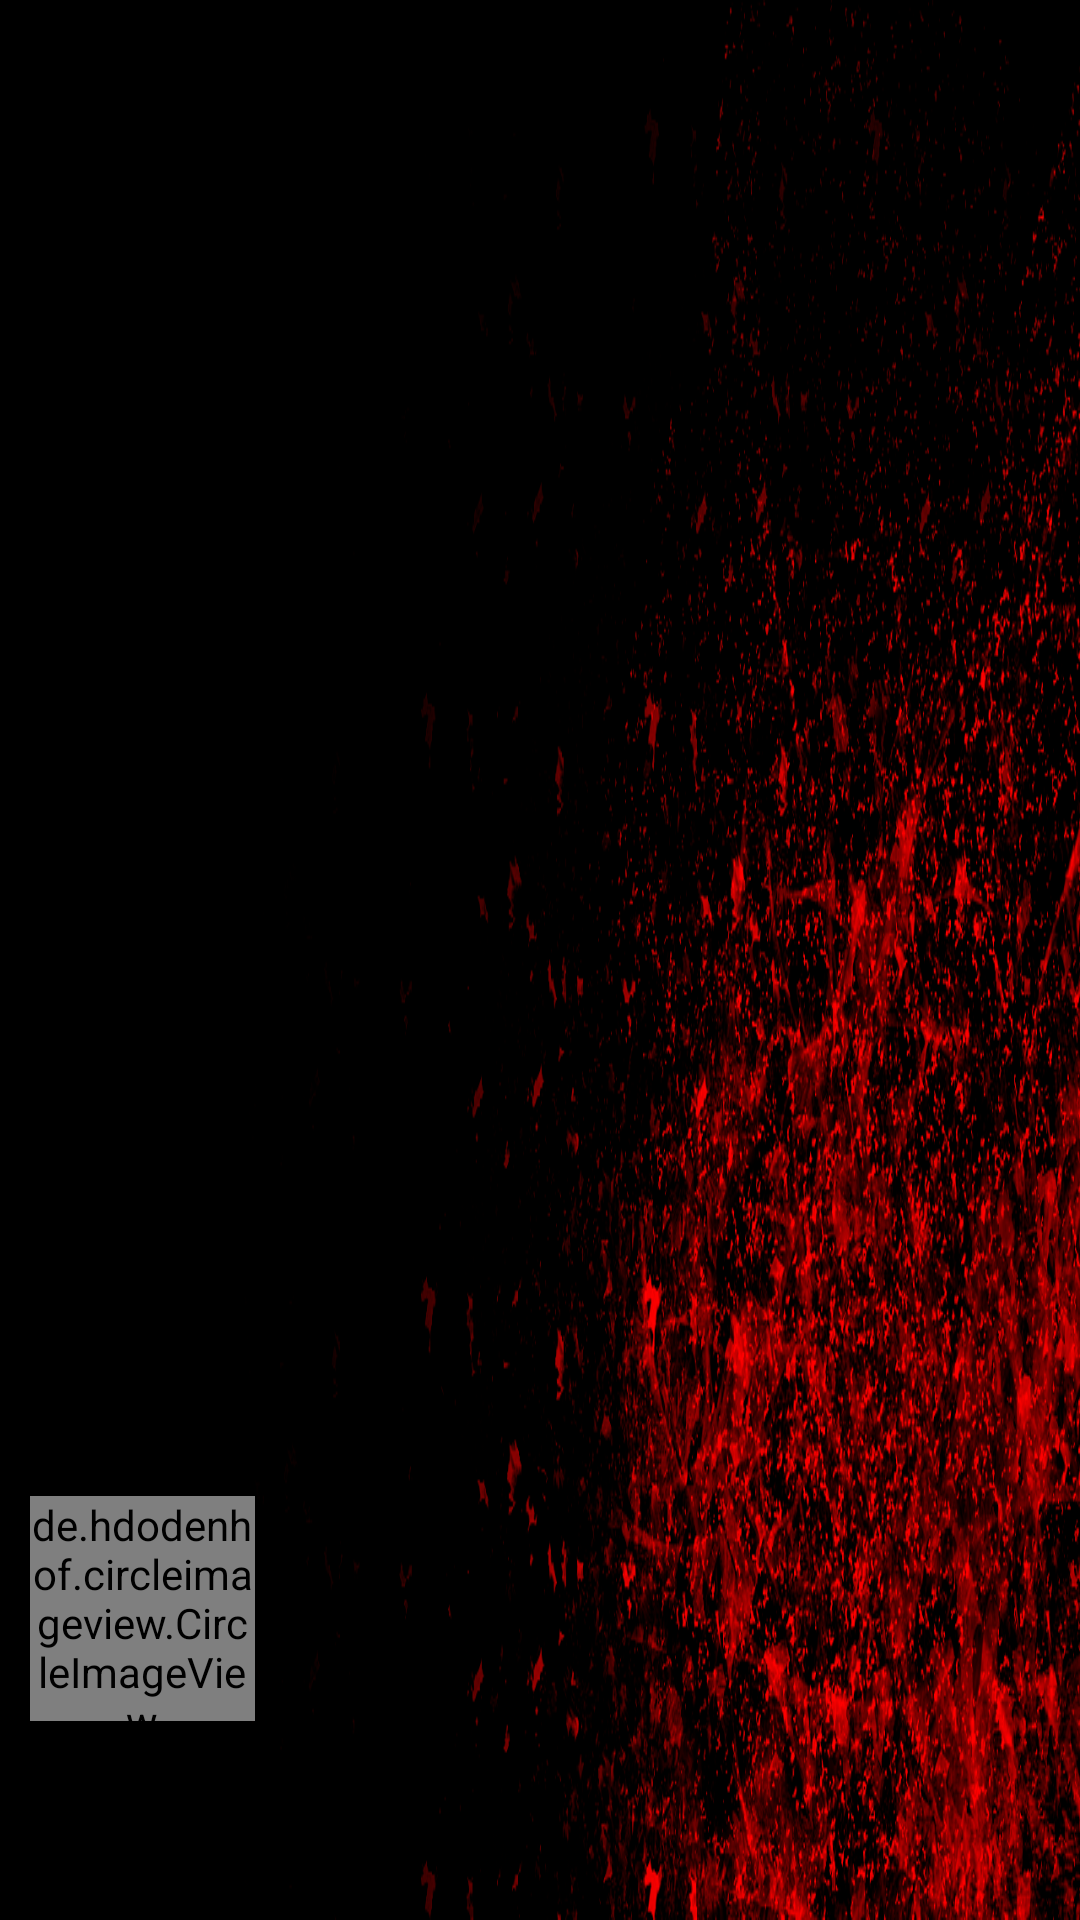

This screen was rendered from an Android layout file. Write that file and the resources it references.
<!-- AndroidManifest.xml: application theme Theme.Saarthi -->
<!-- res/layout/header_navigationview.xml -->
<?xml version="1.0" encoding="utf-8"?>
<RelativeLayout xmlns:android="http://schemas.android.com/apk/res/android"
    android:layout_width="match_parent"
    android:layout_height="190dp"
    android:background="@drawable/finalbackground">

    <LinearLayout
        android:layout_width="match_parent"
        android:layout_height="wrap_content"
        android:layout_alignParentBottom="true"
        android:layout_marginStart="10dp"
        android:orientation="vertical"
        android:paddingTop="10dp"
        android:paddingBottom="10dp">

        <de.hdodenhof.circleimageview.CircleImageView
            android:id="@+id/profile_image_navig"
            android:layout_width="75dp"
            android:layout_height="75dp"
            android:src="@drawable/ic_person_white_24dp" />

        <TextView
            android:id="@+id/UserNameHeaderNav"
            android:layout_width="wrap_content"
            android:layout_height="wrap_content"
            android:layout_marginTop="10dp"
            android:fontFamily="sans-serif"
            android:gravity="bottom"
            android:textColor="@color/colorAccent"
            android:textSize="17sp"
            android:textStyle="bold" />

        <TextView
            android:id="@+id/emailHeaderNav"
            android:layout_width="wrap_content"
            android:layout_height="wrap_content"
            android:layout_marginTop="2dp"
            android:fontFamily="sans-serif-condensed"
            android:gravity="bottom"
            android:textColor="@color/colorAccent"
            android:textSize="16sp"
            android:textStyle="bold" />
    </LinearLayout>

</RelativeLayout>
<!-- resources referenced by this layout -->
<resources>
  <color name="colorAccent">#FFF</color>
  <!-- drawable finalbackground: png bitmap (drawable, 223470 bytes) -->
  <style name="Theme.Saarthi" parent="Theme.MaterialComponents.DayNight.NoActionBar">
          
          <item name="colorPrimary">@color/purple_500</item>
          <item name="colorPrimaryVariant">@color/purple_700</item>
          <item name="colorOnPrimary">@color/white</item>
          
          <item name="colorSecondary">@color/teal_200</item>
          <item name="colorSecondaryVariant">@color/teal_700</item>
          <item name="colorOnSecondary">@color/black</item>
          
          <item name="android:statusBarColor" tools:targetApi="l">?attr/colorPrimaryVariant</item>
          
      </style>
  <color name="purple_500">#FF6200EE</color>
  <color name="purple_700">#FF3700B3</color>
  <color name="white">#FFFFFFFF</color>
  <color name="teal_200">#FF03DAC5</color>
  <color name="teal_700">#FF018786</color>
  <color name="black">#FF000000</color>
</resources>
